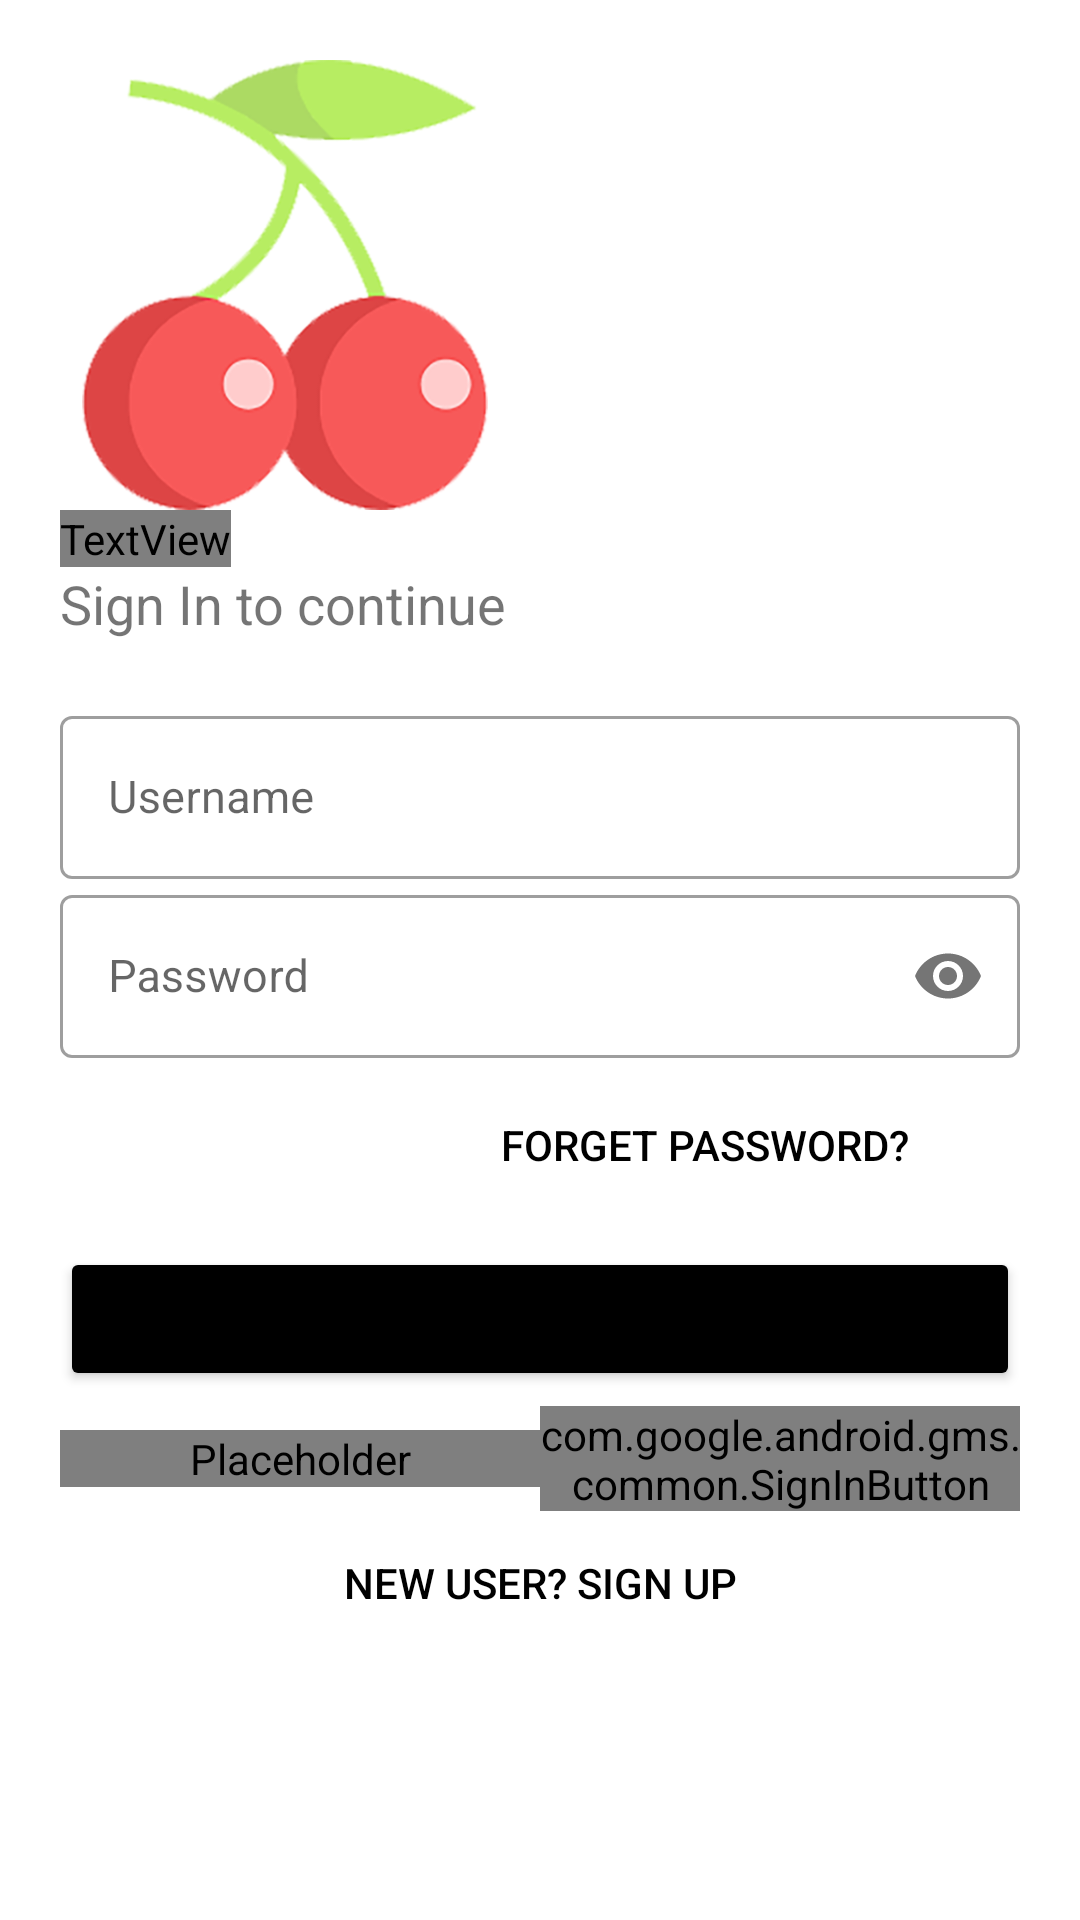

This screen was rendered from an Android layout file. Write that file and the resources it references.
<!-- AndroidManifest.xml: application theme Theme.RetrofitAPICherryBridal -->
<!-- res/layout/fragment_sign_in.xml -->
<?xml version="1.0" encoding="utf-8"?>
<LinearLayout
    xmlns:android="http://schemas.android.com/apk/res/android"
    xmlns:app="http://schemas.android.com/apk/res-auto"
    android:layout_width="match_parent"
    android:layout_height="match_parent"
    android:orientation="vertical"
    android:background="#fff"
    android:padding="20dp">


    <ImageView
        android:id="@+id/logo_image"
        android:layout_width="150dp"
        android:layout_height="150dp"
        android:transitionName="logo_image"
        android:src="@drawable/chery_bridal"/>

    <TextView
        android:id="@+id/logo_name"
        android:layout_width="wrap_content"
        android:layout_height="wrap_content"
        android:text="Hello there, Welcome back"
        android:textSize="40sp"
        android:fontFamily="@font/leckerli_one"
        android:textColor="#000"/>


    <TextView
        android:id="@+id/slogan_name"
        android:layout_width="wrap_content"
        android:layout_height="wrap_content"
        android:text="@string/sign_in_to_continue"
        android:textSize="18sp"/>

    <LinearLayout
        android:layout_width="match_parent"
        android:layout_height="wrap_content"
        android:layout_marginTop="10dp"
        android:layout_marginBottom="10dp"
        android:orientation="vertical"/>

    <com.google.android.material.textfield.TextInputLayout
        android:layout_width="match_parent"
        android:layout_height="wrap_content"
        android:id="@+id/layoutUsername"
        android:hint="@string/username"
        style="@style/Widget.MaterialComponents.TextInputLayout.OutlinedBox">

        <com.google.android.material.textfield.TextInputEditText
            android:layout_width="match_parent"
            android:layout_height="wrap_content"
            android:textSize="15sp"
            android:inputType="text"
            android:id="@+id/txtUsername">
        </com.google.android.material.textfield.TextInputEditText>
    </com.google.android.material.textfield.TextInputLayout>

    <com.google.android.material.textfield.TextInputLayout
        android:layout_width="match_parent"
        android:layout_height="wrap_content"
        android:id="@+id/layoutPassword"
        android:hint="@string/password"
        app:passwordToggleEnabled="true"
        style="@style/Widget.MaterialComponents.TextInputLayout.OutlinedBox">

        <com.google.android.material.textfield.TextInputEditText
            android:layout_width="match_parent"
            android:layout_height="wrap_content"
            android:inputType="textPassword"
            android:textSize="15sp"
            android:id="@+id/txtPassword">

        </com.google.android.material.textfield.TextInputEditText>
    </com.google.android.material.textfield.TextInputLayout>

    <Button
        android:layout_width="200dp"
        android:layout_height="wrap_content"
        android:background="#00000000"
        android:text="@string/forget_password"
        android:textColor="#000"
        android:layout_gravity="right"
        android:elevation="0dp"
        android:layout_margin="5dp"/>

    <Button
        android:id="@+id/btnSignIn"
        android:layout_width="match_parent"
        android:layout_height="wrap_content"
        android:text="@string/sign_in"
        android:backgroundTint="#000"
        android:layout_marginTop="5dp"
        android:layout_marginBottom="5dp"/>
    <LinearLayout
        android:layout_width="match_parent"
        android:layout_height="35dp"
        android:orientation="horizontal"
        >

        <com.facebook.login.widget.LoginButton
            android:id="@+id/fb_loginBtn"
            android:layout_width="match_parent"
            android:layout_height="wrap_content"
            android:scaleType="centerInside"
            android:layout_gravity="center"
            android:contentDescription=""
            android:layout_weight="1"
            />
        <com.google.android.gms.common.SignInButton
            android:id="@+id/gg_loginBtn"
            android:layout_weight="1"
            android:layout_gravity="center"
            android:layout_width="match_parent"
            android:layout_height="wrap_content" />
    </LinearLayout>
    <Button
        android:id="@+id/txtSignUp"
        android:layout_width="match_parent"
        android:layout_height="wrap_content"
        android:layout_gravity="right"
        android:background="#00000000"
        android:elevation="0dp"
        android:text="@string/new_user"
        android:textColor="#000"/>

</LinearLayout>
<!-- resources referenced by this layout -->
<resources>
  <!-- drawable chery_bridal: png bitmap (drawable-hdpi, 31453 bytes) -->
  <string name="forget_password">Forget Password?</string>
  <string name="new_user">NEW USER? SIGN UP</string>
  <string name="password">Password</string>
  <string name="sign_in">SIGN IN</string>
  <string name="sign_in_to_continue">Sign In to continue</string>
  <string name="username">Username</string>
  <style name="Theme.RetrofitAPICherryBridal" parent="@style/Theme.MaterialComponents.Light.NoActionBar">
          <item name="android:windowNoTitle">true</item>
          <item name="android:windowActionBar">false</item>
          <item name="android:windowFullscreen">true</item>
          <item name="android:windowContentOverlay">@null</item>
          
          <item name="colorPrimary">@color/purple_500</item>
          <item name="colorPrimaryVariant">@color/purple_700</item>
          <item name="colorOnPrimary">@color/white</item>
          
          <item name="colorSecondary">@color/teal_200</item>
          <item name="colorSecondaryVariant">@color/teal_700</item>
          <item name="colorOnSecondary">@color/black</item>
          
          <item name="android:statusBarColor" tools:targetApi="l">?attr/colorPrimaryVariant</item>
          
      </style>
  <color name="purple_500">#FF6200EE</color>
  <color name="purple_700">#FF3700B3</color>
  <color name="white">#FFFFFFFF</color>
  <color name="teal_200">#FF03DAC5</color>
  <color name="teal_700">#FF018786</color>
  <color name="black">#FF000000</color>
</resources>
